The GitHub repository Anggerdhismakusuma/Let-Them-Cook contains a labelled image folder "dataset" with 20 categories: apple pie, baby back ribs, baklava, beef carpaccio, beef tartare, breakfast burrito, caesar salad, cheesecake, chicken curry, churros, donuts, edamame, falafel, french fries, frozen yogurt, grilled cheese sandwich, hamburger, hot and sour soup, ice cream, lasagna. Examples follow, each with its label.

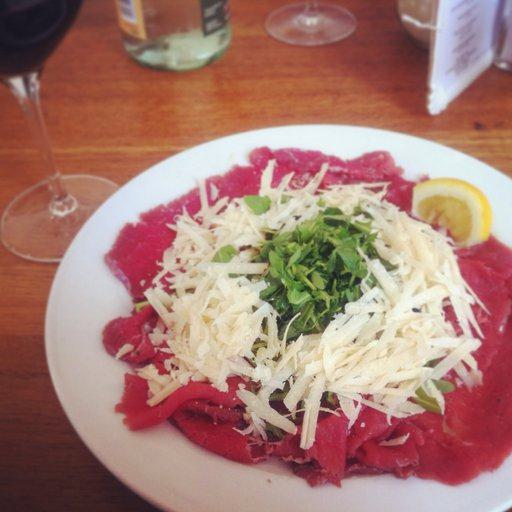
Label: beef carpaccio

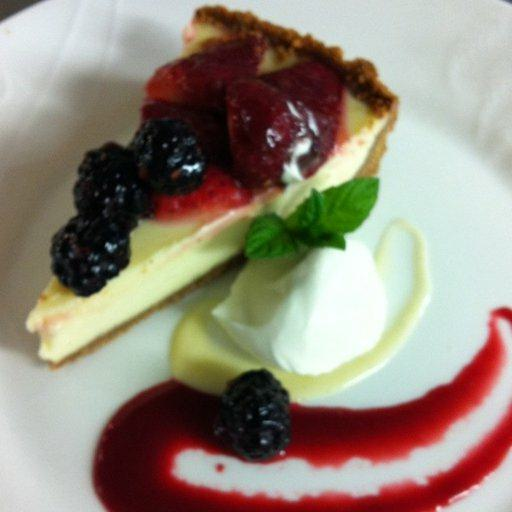
Label: cheesecake

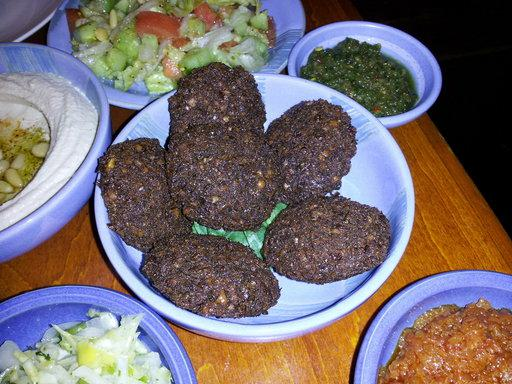
Label: falafel

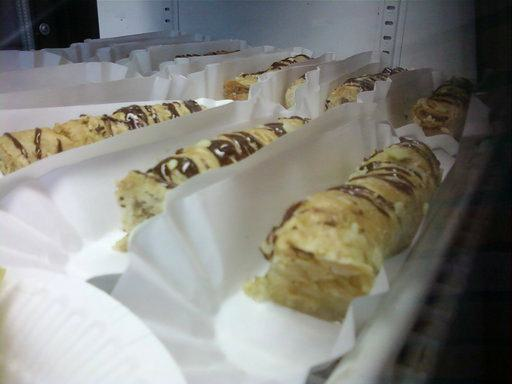
Label: baklava

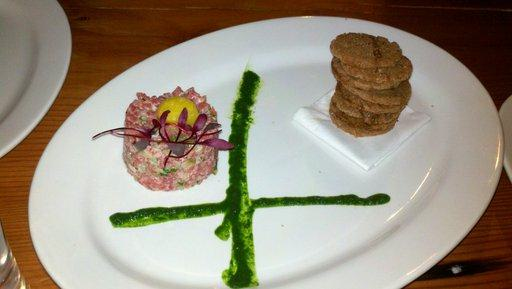
Label: beef tartare

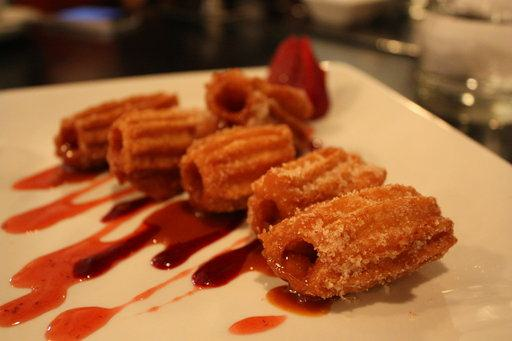
Label: churros
